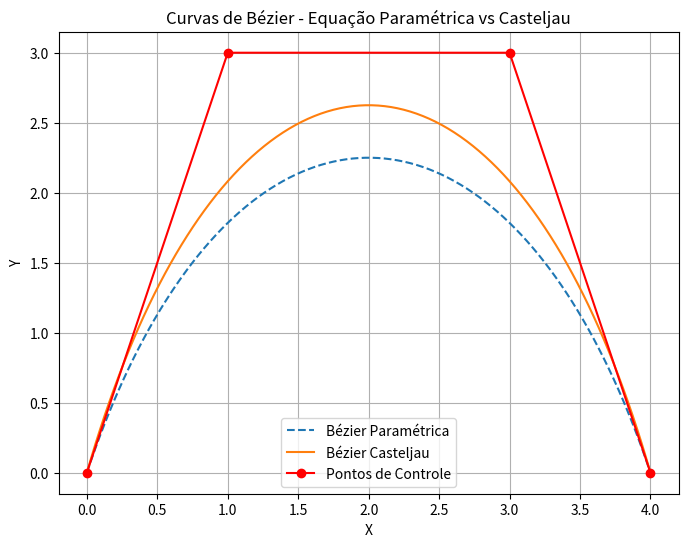

Write the Python code that produced this figure.
import numpy as np
import matplotlib.pyplot as plt
import scipy.special  # Para calcular o binômio de Newton

# Função para calcular os polinômios de Bernstein
def bernstein(n, i, t):
    return scipy.special.comb(n, i) * (t ** i) * ((1 - t) ** (n - i))

# Função para calcular a curva de Bézier usando a equação paramétrica
def bezier_curve(points, num_points=100):
    n = len(points) - 1
    t_values = np.linspace(0, 1, num_points)
    curve = np.zeros((num_points, 2))

    for i in range(n + 1):
        curve += np.outer(bernstein(n, i, t_values), points[i])

    return curve

# Função recursiva para calcular a curva de Bézier usando o algoritmo de Casteljau
def casteljau(points, t):
    if len(points) == 1:
        return points[0]
    
    new_points = [(1 - t) * points[i] + t * points[i + 1] for i in range(len(points) - 1)]
    return casteljau(new_points, t)

# Função para gerar pontos da curva de Bézier via Casteljau
def bezier_casteljau(points, num_points=100):
    t_values = np.linspace(0, 1, num_points)
    return np.array([casteljau(points, t) for t in t_values])

# Pontos de controle
control_points = np.array([[0, 0], [1, 3], [3, 3], [4, 0]])
control_points_2 = np.array([[0, 0], [1, 3.5], [3, 3.5], [4, 0]])

# Geração das curvas
curve_parametric = bezier_curve(control_points)
curve_casteljau = bezier_casteljau(control_points_2)

# Plot das curvas
plt.figure(figsize=(8, 6))

# Curva pela equação paramétrica
plt.plot(curve_parametric[:, 0], curve_parametric[:, 1], label="Bézier Paramétrica", linestyle="--")

# Curva pelo algoritmo de Casteljau
plt.plot(curve_casteljau[:, 0], curve_casteljau[:, 1], label="Bézier Casteljau", linestyle="-")

# Pontos de controle
plt.plot(control_points[:, 0], control_points[:, 1], "ro-", label="Pontos de Controle")

plt.legend()
plt.title("Curvas de Bézier - Equação Paramétrica vs Casteljau")
plt.xlabel("X")
plt.ylabel("Y")
plt.grid()
plt.show()